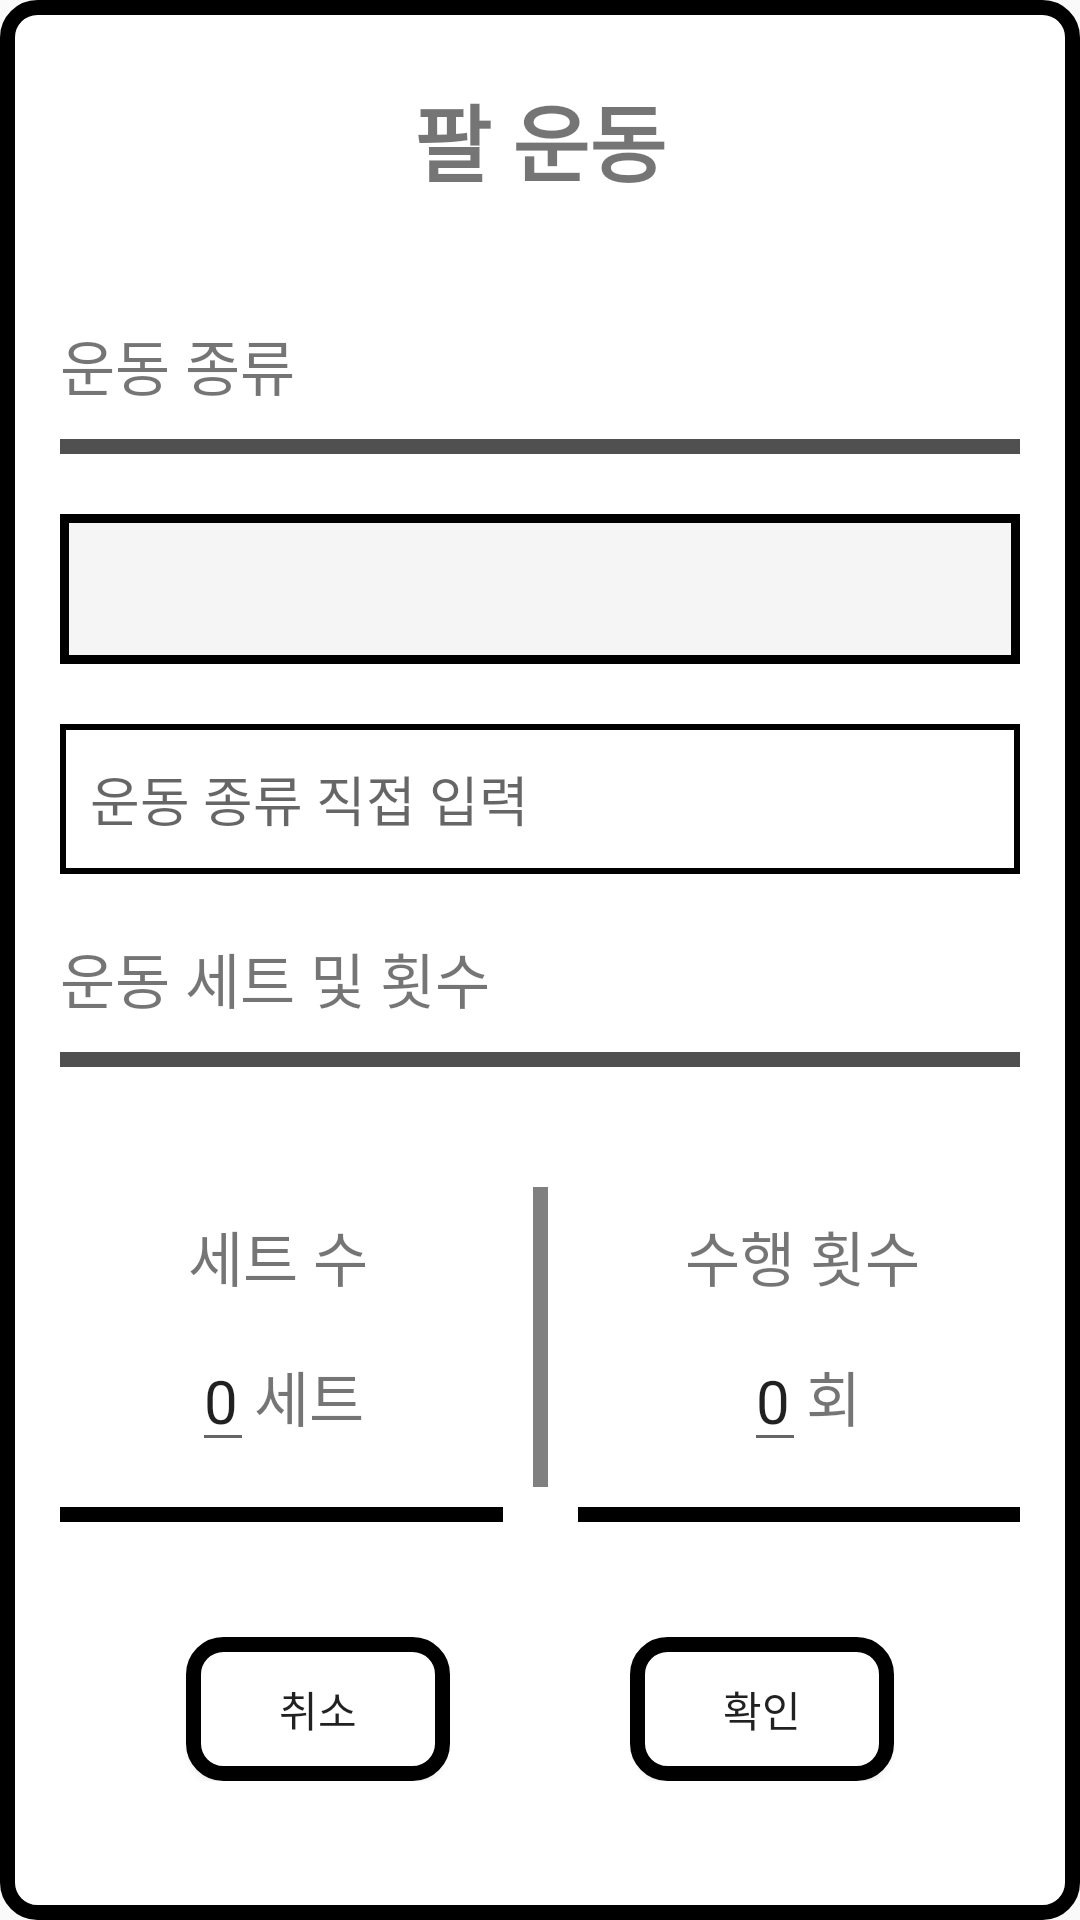

The Android layout XML behind this screen, and the referenced resources:
<!-- AndroidManifest.xml: application theme AppTheme -->
<!-- res/layout/exercise_register_list_dialog.xml -->
<?xml version="1.0" encoding="utf-8"?>
<LinearLayout xmlns:android="http://schemas.android.com/apk/res/android"
    android:layout_width="350dp"
    android:layout_height="wrap_content"
    android:background="@drawable/round_square"
    android:gravity="center"
    android:orientation="vertical">

    <TextView
        android:id="@+id/exercise_list_dialog_title"
        android:layout_width="wrap_content"
        android:layout_height="wrap_content"
        android:layout_marginTop="20dp"
        android:layout_marginBottom="20dp"
        android:text="팔 운동"
        android:textSize="28sp"
        android:textStyle="bold" />

    <LinearLayout
        android:layout_width="match_parent"
        android:layout_height="wrap_content"
        android:layout_margin="20dp"
        android:orientation="vertical">


        <TextView
            android:layout_width="wrap_content"
            android:layout_height="wrap_content"
            android:layout_marginBottom="10dp"
            android:text="운동 종류"
            android:textSize="20sp" />

        <View
            android:layout_width="match_parent"
            android:layout_height="5dp"
            android:layout_marginBottom="20dp"
            android:background="#505050" />


        <Spinner
            android:id="@+id/exercise_kind_spinner"
            android:layout_width="match_parent"
            android:layout_height="50dp"
            android:layout_marginBottom="20dp"
            android:theme="@style/SpinnerTheme"
            android:background="@drawable/spinner_background" />




            <EditText
                android:id="@+id/exercise_kind_edit"
                android:layout_width="match_parent"
                android:layout_height="50dp"
                android:textSize="18sp"
                android:maxLines="1"
                android:inputType="text"
                android:background="@drawable/button_square"
                android:hint="운동 종류 직접 입력"
                android:padding="10dp"
                android:layout_marginBottom="20dp"/>




        <TextView
            android:layout_width="wrap_content"
            android:layout_height="wrap_content"
            android:text="운동 세트 및 횟수"
            android:layout_marginBottom="10dp"
            android:textSize="20sp" />

        <View
            android:layout_width="match_parent"
            android:layout_height="5dp"
            android:layout_marginBottom="20dp"
            android:background="#505050" />

        <LinearLayout
            android:layout_width="match_parent"
            android:layout_height="wrap_content"
            android:gravity="center"
            android:orientation="horizontal">


            <LinearLayout
                android:layout_width="150dp"
                android:layout_height="wrap_content"
                android:background="@drawable/top_bottom_line"
                android:padding="20dp"
                android:gravity="center"
                android:orientation="vertical">

                <TextView
                    android:layout_width="wrap_content"
                    android:layout_height="wrap_content"
                    android:layout_marginBottom="10dp"
                    android:text="세트 수"
                    android:textSize="20sp" />

                <LinearLayout
                    android:layout_width="wrap_content"
                    android:layout_height="wrap_content"
                    android:gravity="center"
                    android:orientation="horizontal">

                    <EditText
                        android:id="@+id/exercise_set_edit"
                        android:layout_width="wrap_content"
                        android:layout_height="wrap_content"
                        android:inputType="number"
                        android:maxLength="2"
                        android:text="0"
                        android:textSize="20sp" />

                    <TextView
                        android:layout_width="wrap_content"
                        android:layout_height="wrap_content"
                        android:textSize="20sp"
                        android:text="세트"/>

                </LinearLayout>


            </LinearLayout>

            <View
                android:layout_width="5dp"
                android:layout_height="100dp"
                android:layout_marginStart="10dp"
                android:layout_marginTop="20dp"
                android:layout_marginEnd="10dp"
                android:layout_marginBottom="20dp"
                android:background="#808080" />

            <LinearLayout
                android:layout_width="150dp"
                android:layout_height="wrap_content"
                android:gravity="center"
                android:background="@drawable/top_bottom_line"
                android:padding="20dp"
                android:orientation="vertical">

                <TextView
                    android:layout_width="wrap_content"
                    android:layout_height="wrap_content"
                    android:layout_marginBottom="10dp"
                    android:text="수행 횟수"
                    android:textSize="20sp" />

                <LinearLayout
                    android:layout_width="wrap_content"
                    android:layout_height="wrap_content"
                    android:gravity="center"
                    android:orientation="horizontal">

                    <EditText
                        android:id="@+id/perform_edit"
                        android:layout_width="wrap_content"
                        android:layout_height="wrap_content"
                        android:inputType="number"
                        android:text="0"
                        android:maxLength="2"
                        android:textSize="20sp" />

                    <TextView
                        android:layout_width="wrap_content"
                        android:layout_height="wrap_content"
                        android:text="회"
                        android:textSize="20sp" />

                </LinearLayout>




            </LinearLayout>




        </LinearLayout>


        <LinearLayout
            android:layout_width="match_parent"
            android:layout_height="wrap_content"
            android:layout_marginTop="30dp"
            android:layout_marginBottom="20dp"
            android:gravity="center"
            android:orientation="horizontal">

            <Button
                android:id="@+id/cancel_btn"
                android:layout_width="wrap_content"
                android:layout_height="wrap_content"
                android:background="@drawable/round_square"
                android:layout_marginEnd="60dp"
                android:text="취소"/>

            <Button
                android:id="@+id/ok_btn"
                android:layout_width="wrap_content"
                android:layout_height="wrap_content"
                android:background="@drawable/round_square"
                android:text="확인"/>

        </LinearLayout>

    </LinearLayout>

</LinearLayout>
<!-- resources referenced by this layout -->
<resources>
  <!-- drawable button_square (drawable) -->
  <?xml version="1.0" encoding="UTF-8"?>
  <shape xmlns:android="http://schemas.android.com/apk/res/android">
      <solid android:color="#ffffff" />
      <stroke
          android:width="2dp"
          android:color="#000000" />
  </shape>
  <!-- drawable round_square (drawable) -->
  <?xml version="1.0" encoding="UTF-8"?>
  <shape xmlns:android="http://schemas.android.com/apk/res/android">
      <solid android:color="#fff" />
      <stroke
          android:width="5dp"
          android:color="#000000" />
      <corners android:bottomRightRadius="10dp"
          android:topLeftRadius="10dp"
          android:topRightRadius="10dp"
          android:bottomLeftRadius="10dp" />
  </shape>
  <!-- drawable spinner_background (drawable) -->
  <?xml version="1.0" encoding="utf-8"?>
  <shape xmlns:android="http://schemas.android.com/apk/res/android"
      android:shape="rectangle">
  
      
      <solid
          android:color="#f5f5f5"/>
  
      
      <stroke
          android:width="3dp"
          android:color="#000000"/>
  
  </shape>
  <!-- drawable top_bottom_line (drawable) -->
  <?xml version="1.0" encoding="utf-8"?>
  <layer-list xmlns:android="http://schemas.android.com/apk/res/android">
      <item
          android:top="-6dp"
          android:left="-6dp"
          android:right="-6dp"
          android:bottom="0dp">
  
          <shape android:shape="rectangle">
              <solid android:color="#fff"/>
              <stroke
                  android:width="5dp"
                  android:color="#FF000000"/>
          </shape>
      </item>
  </layer-list>
  <style name="SpinnerTheme" parent="AppTheme">
          <item name="android:dropDownListViewStyle">@style/SpinnerDivideStyle</item>
      </style>
  <style name="AppTheme" parent="Theme.AppCompat.Light.NoActionBar">
          
          <item name="colorPrimary">@color/colorPrimary</item>
          <item name="colorPrimaryDark">@color/colorPrimaryDark</item>
          <item name="colorAccent">@color/colorAccent</item>
      </style>
  <style name="SpinnerDivideStyle" parent="android:style/Widget.ListView.DropDown">
          <item name="android:divider">#000000</item> 
          <item name="android:dividerHeight">2dp</item> 
      </style>
  <!-- not gathered from this repository: default colours our renderer supplied (Android Studio template values) -->
  <color name="colorPrimary">#FF6200EE</color>
  <color name="colorPrimaryDark">#FF3700B3</color>
  <color name="colorAccent">#FF03DAC5</color>
</resources>
